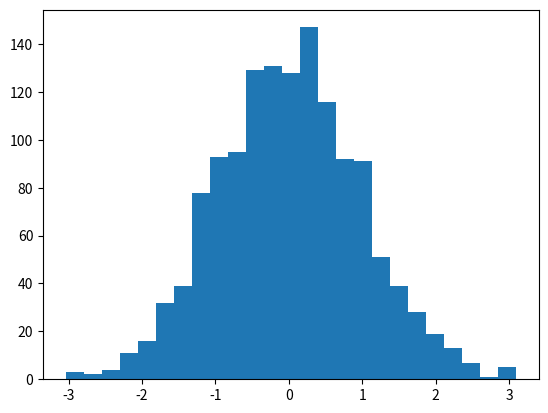

Here is the Python script that generated this plot:
import numpy as np
import matplotlib.pyplot as plt

X = np.random.randn(1370)
plt.hist(X, bins = 25)
plt.show()
